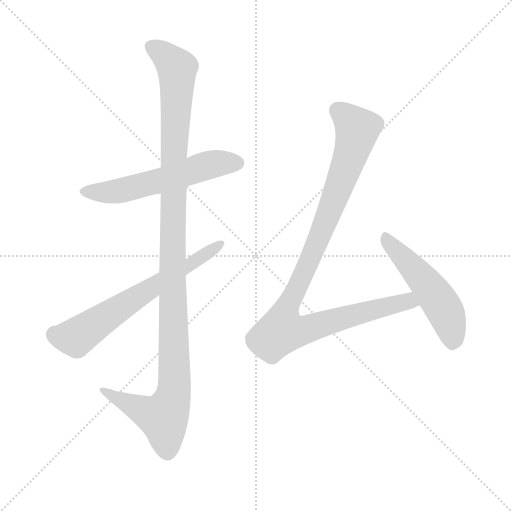
t = 0.00 s
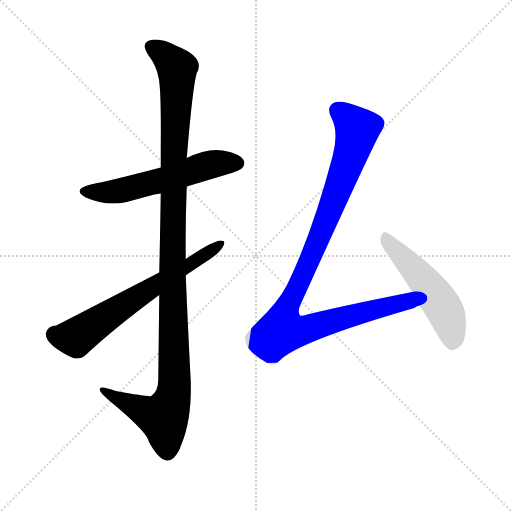
t = 3.75 s
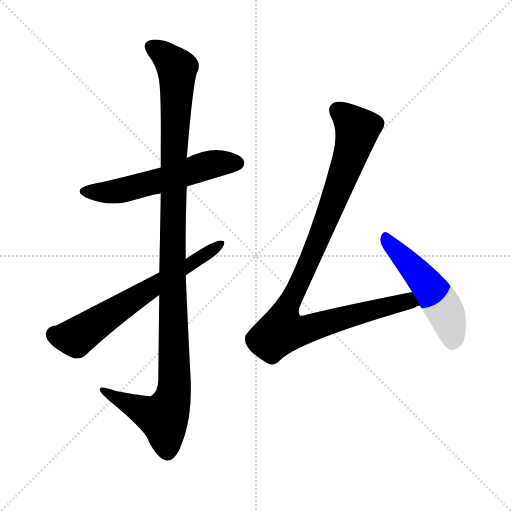
t = 3.93 s
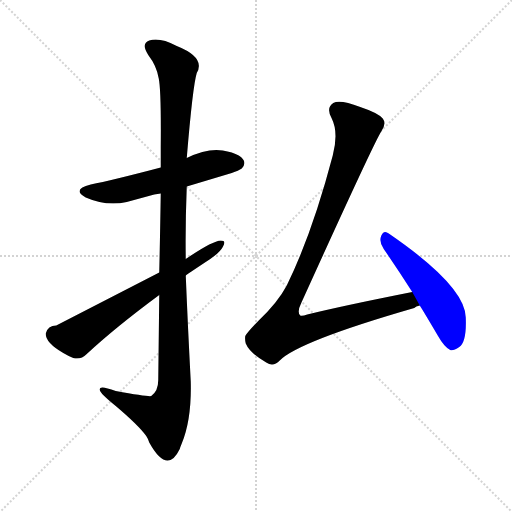
t = 4.12 s
t = 4.30 s: frame unchanged from t = 4.12 s, image omitted
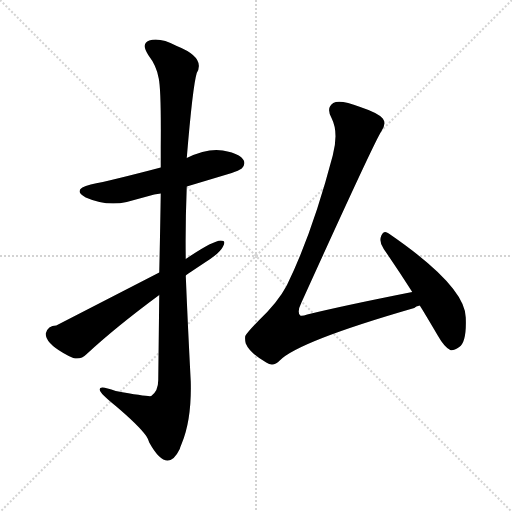
t = 4.94 s

The animated SVG that drew these frames (rendered in a browser with its animation timeline set to each time). Animation: 5 CSS @keyframes rules; one cycle of 4.94 s.

<svg version="1.1" viewBox="0 0 1024 1024" xmlns="http://www.w3.org/2000/svg">
  <g stroke="lightgray" stroke-dasharray="1,1" stroke-width="1" transform="scale(4, 4)">
    <line x1="0" y1="0" x2="256" y2="256"></line>
    <line x1="256" y1="0" x2="0" y2="256"></line>
    <line x1="128" y1="0" x2="128" y2="256"></line>
    <line x1="0" y1="128" x2="256" y2="128"></line>
  </g>
<g transform="scale(1, -1) translate(0, -900)">
   <style type="text/css">
    @keyframes keyframes0 {
      from {
       stroke: blue;
       stroke-dashoffset: 563;
       stroke-width: 128;
       }
       65% {
       animation-timing-function: step-end;
       stroke: blue;
       stroke-dashoffset: 0;
       stroke-width: 128;
       }
       to {
       stroke: black;
       stroke-width: 1024;
       }
       }
       #make-me-a-hanzi-animation-0 {
         animation: keyframes0 0.708171s both;
         animation-delay: 0.000000s;
         animation-timing-function: linear;
       }
    @keyframes keyframes1 {
      from {
       stroke: blue;
       stroke-dashoffset: 1158;
       stroke-width: 128;
       }
       79% {
       animation-timing-function: step-end;
       stroke: blue;
       stroke-dashoffset: 0;
       stroke-width: 128;
       }
       to {
       stroke: black;
       stroke-width: 1024;
       }
       }
       #make-me-a-hanzi-animation-1 {
         animation: keyframes1 1.192383s both;
         animation-delay: 0.708171s;
         animation-timing-function: linear;
       }
    @keyframes keyframes2 {
      from {
       stroke: blue;
       stroke-dashoffset: 642;
       stroke-width: 128;
       }
       68% {
       animation-timing-function: step-end;
       stroke: blue;
       stroke-dashoffset: 0;
       stroke-width: 128;
       }
       to {
       stroke: black;
       stroke-width: 1024;
       }
       }
       #make-me-a-hanzi-animation-2 {
         animation: keyframes2 0.772461s both;
         animation-delay: 1.900553s;
         animation-timing-function: linear;
       }
    @keyframes keyframes3 {
      from {
       stroke: blue;
       stroke-dashoffset: 1013;
       stroke-width: 128;
       }
       77% {
       animation-timing-function: step-end;
       stroke: blue;
       stroke-dashoffset: 0;
       stroke-width: 128;
       }
       to {
       stroke: black;
       stroke-width: 1024;
       }
       }
       #make-me-a-hanzi-animation-3 {
         animation: keyframes3 1.074382s both;
         animation-delay: 2.673014s;
         animation-timing-function: linear;
       }
    @keyframes keyframes4 {
      from {
       stroke: blue;
       stroke-dashoffset: 509;
       stroke-width: 128;
       }
       62% {
       animation-timing-function: step-end;
       stroke: blue;
       stroke-dashoffset: 0;
       stroke-width: 128;
       }
       to {
       stroke: black;
       stroke-width: 1024;
       }
       }
       #make-me-a-hanzi-animation-4 {
         animation: keyframes4 0.664225s both;
         animation-delay: 3.747396s;
         animation-timing-function: linear;
       }
</style>
<path d="M 373.5 527.0 L 463.5 554.0 Q 477.5 559.0 483.5 563.0 Q 496.5 577.0 477.5 589.0 Q 465.5 596.0 445.5 599.0 Q 414.5 604.0 373.5 584.0 L 321.5 565.0 Q 222.5 539.0 181.5 531.0 Q 142.5 521.0 171.5 505.0 Q 212.5 487.0 253.5 496.0 L 308.5 511.0 L 321.5 513.0 L 373.5 527.0 Z" fill="lightgray"></path> 
<path d="M 318.5 310.0 L 316.5 140.0 Q 316.5 118.0 302.5 108.0 Q 297.5 106.0 231.5 118.0 Q 196.5 131.0 199.5 120.0 Q 200.5 113.0 231.5 88.0 Q 277.5 49.0 292.5 28.0 Q 296.5 22.0 298.5 15.0 Q 334.5 -50.0 359.5 2.0 Q 360.5 6.0 363.5 13.0 Q 383.5 61.0 381.5 137.0 Q 375.5 251.0 371.5 349.0 L 371.5 382.0 Q 370.5 451.0 373.5 527.0 L 373.5 584.0 Q 385.5 728.0 393.5 754.0 Q 411.5 785.0 353.5 808.0 Q 319.5 826.0 298.5 819.0 Q 281.5 813.0 296.5 790.0 Q 313.5 768.0 317.5 743.0 Q 322.5 719.0 321.5 605.0 Q 321.5 582.0 321.5 565.0 L 321.5 513.0 Q 320.5 445.0 318.5 355.0 L 318.5 310.0 Z" fill="lightgray"></path> 
<path d="M 318.5 355.0 L 112.5 249.0 Q 95.5 249.0 91.5 233.0 Q 90.5 215.0 126.5 194.0 Q 136.5 188.0 146.5 184.0 Q 161.5 180.0 173.5 192.0 Q 230.5 245.0 318.5 310.0 L 371.5 349.0 Q 379.5 355.0 420.5 382.0 Q 440.5 396.0 445.5 406.0 Q 453.5 419.0 441.5 419.0 Q 424.5 418.0 371.5 382.0 L 318.5 355.0 Z" fill="lightgray"></path> 
<path d="M 824.5 316.0 Q 683.5 288.0 614.5 271.0 Q 603.5 267.0 600.5 269.0 Q 593.5 276.0 602.5 294.0 Q 748.5 616.0 762.5 637.0 Q 773.5 653.0 765.5 663.0 Q 756.5 674.0 720.5 686.0 Q 679.5 702.0 666.5 694.0 Q 651.5 684.0 663.5 663.0 Q 677.5 635.0 665.5 589.0 Q 624.5 433.0 573.5 329.0 Q 555.5 295.0 516.5 258.0 Q 494.5 235.0 490.5 228.0 Q 489.5 220.0 491.5 213.0 Q 499.5 194.0 532.5 175.0 Q 546.5 165.0 559.5 179.0 Q 596.5 217.0 828.5 284.0 Q 831.5 288.0 839.5 289.0 C 867.5 299.0 853.5 322.0 824.5 316.0 Z" fill="lightgray"></path> 
<path d="M 839.5 289.0 Q 845.5 280.0 875.5 229.0 Q 888.5 206.0 900.5 200.0 Q 906.5 198.0 918.5 206.0 Q 933.5 216.0 931.5 265.0 Q 930.5 328.0 777.5 433.0 Q 767.5 441.0 762.5 428.5 Q 757.5 416.0 767.5 402.0 Q 798.5 357.0 824.5 316.0 L 839.5 289.0 Z" fill="lightgray"></path> 
      <clipPath id="make-me-a-hanzi-clip-0">
      <path d="M 373.5 527.0 L 463.5 554.0 Q 477.5 559.0 483.5 563.0 Q 496.5 577.0 477.5 589.0 Q 465.5 596.0 445.5 599.0 Q 414.5 604.0 373.5 584.0 L 321.5 565.0 Q 222.5 539.0 181.5 531.0 Q 142.5 521.0 171.5 505.0 Q 212.5 487.0 253.5 496.0 L 308.5 511.0 L 321.5 513.0 L 373.5 527.0 Z" fill="lightgray"></path>
      </clipPath>
      <path clip-path="url(#make-me-a-hanzi-clip-0)" d="M 173.5 519.0 L 242.5 519.0 L 417.5 570.0 L 473.5 574.0 " fill="none" id="make-me-a-hanzi-animation-0" stroke-dasharray="435 870" stroke-linecap="round"></path>

      <clipPath id="make-me-a-hanzi-clip-1">
      <path d="M 318.5 310.0 L 316.5 140.0 Q 316.5 118.0 302.5 108.0 Q 297.5 106.0 231.5 118.0 Q 196.5 131.0 199.5 120.0 Q 200.5 113.0 231.5 88.0 Q 277.5 49.0 292.5 28.0 Q 296.5 22.0 298.5 15.0 Q 334.5 -50.0 359.5 2.0 Q 360.5 6.0 363.5 13.0 Q 383.5 61.0 381.5 137.0 Q 375.5 251.0 371.5 349.0 L 371.5 382.0 Q 370.5 451.0 373.5 527.0 L 373.5 584.0 Q 385.5 728.0 393.5 754.0 Q 411.5 785.0 353.5 808.0 Q 319.5 826.0 298.5 819.0 Q 281.5 813.0 296.5 790.0 Q 313.5 768.0 317.5 743.0 Q 322.5 719.0 321.5 605.0 Q 321.5 582.0 321.5 565.0 L 321.5 513.0 Q 320.5 445.0 318.5 355.0 L 318.5 310.0 Z" fill="lightgray"></path>
      </clipPath>
      <path clip-path="url(#make-me-a-hanzi-clip-1)" d="M 305.5 804.0 L 323.5 795.0 L 354.5 763.0 L 344.5 398.0 L 346.5 111.0 L 327.5 65.0 L 283.5 79.0 L 241.5 103.0 L 229.5 103.0 L 206.5 120.0 " fill="none" id="make-me-a-hanzi-animation-1" stroke-dasharray="1030 2060" stroke-linecap="round"></path>

      <clipPath id="make-me-a-hanzi-clip-2">
      <path d="M 318.5 355.0 L 112.5 249.0 Q 95.5 249.0 91.5 233.0 Q 90.5 215.0 126.5 194.0 Q 136.5 188.0 146.5 184.0 Q 161.5 180.0 173.5 192.0 Q 230.5 245.0 318.5 310.0 L 371.5 349.0 Q 379.5 355.0 420.5 382.0 Q 440.5 396.0 445.5 406.0 Q 453.5 419.0 441.5 419.0 Q 424.5 418.0 371.5 382.0 L 318.5 355.0 Z" fill="lightgray"></path>
      </clipPath>
      <path clip-path="url(#make-me-a-hanzi-clip-2)" d="M 107.5 231.0 L 150.5 225.0 L 438.5 411.0 " fill="none" id="make-me-a-hanzi-animation-2" stroke-dasharray="514 1028" stroke-linecap="round"></path>

      <clipPath id="make-me-a-hanzi-clip-3">
      <path d="M 824.5 316.0 Q 683.5 288.0 614.5 271.0 Q 603.5 267.0 600.5 269.0 Q 593.5 276.0 602.5 294.0 Q 748.5 616.0 762.5 637.0 Q 773.5 653.0 765.5 663.0 Q 756.5 674.0 720.5 686.0 Q 679.5 702.0 666.5 694.0 Q 651.5 684.0 663.5 663.0 Q 677.5 635.0 665.5 589.0 Q 624.5 433.0 573.5 329.0 Q 555.5 295.0 516.5 258.0 Q 494.5 235.0 490.5 228.0 Q 489.5 220.0 491.5 213.0 Q 499.5 194.0 532.5 175.0 Q 546.5 165.0 559.5 179.0 Q 596.5 217.0 828.5 284.0 Q 831.5 288.0 839.5 289.0 C 867.5 299.0 853.5 322.0 824.5 316.0 Z" fill="lightgray"></path>
      </clipPath>
      <path clip-path="url(#make-me-a-hanzi-clip-3)" d="M 675.5 679.0 L 714.5 642.0 L 710.5 620.0 L 634.5 412.0 L 573.5 286.0 L 566.5 239.0 L 607.5 240.0 L 798.5 295.0 L 830.5 293.0 " fill="none" id="make-me-a-hanzi-animation-3" stroke-dasharray="885 1770" stroke-linecap="round"></path>

      <clipPath id="make-me-a-hanzi-clip-4">
      <path d="M 839.5 289.0 Q 845.5 280.0 875.5 229.0 Q 888.5 206.0 900.5 200.0 Q 906.5 198.0 918.5 206.0 Q 933.5 216.0 931.5 265.0 Q 930.5 328.0 777.5 433.0 Q 767.5 441.0 762.5 428.5 Q 757.5 416.0 767.5 402.0 Q 798.5 357.0 824.5 316.0 L 839.5 289.0 Z" fill="lightgray"></path>
      </clipPath>
      <path clip-path="url(#make-me-a-hanzi-clip-4)" d="M 772.5 421.0 L 824.5 367.0 L 880.5 295.0 L 894.5 270.0 L 903.5 213.0 " fill="none" id="make-me-a-hanzi-animation-4" stroke-dasharray="381 762" stroke-linecap="round"></path>

</g>
</svg>
